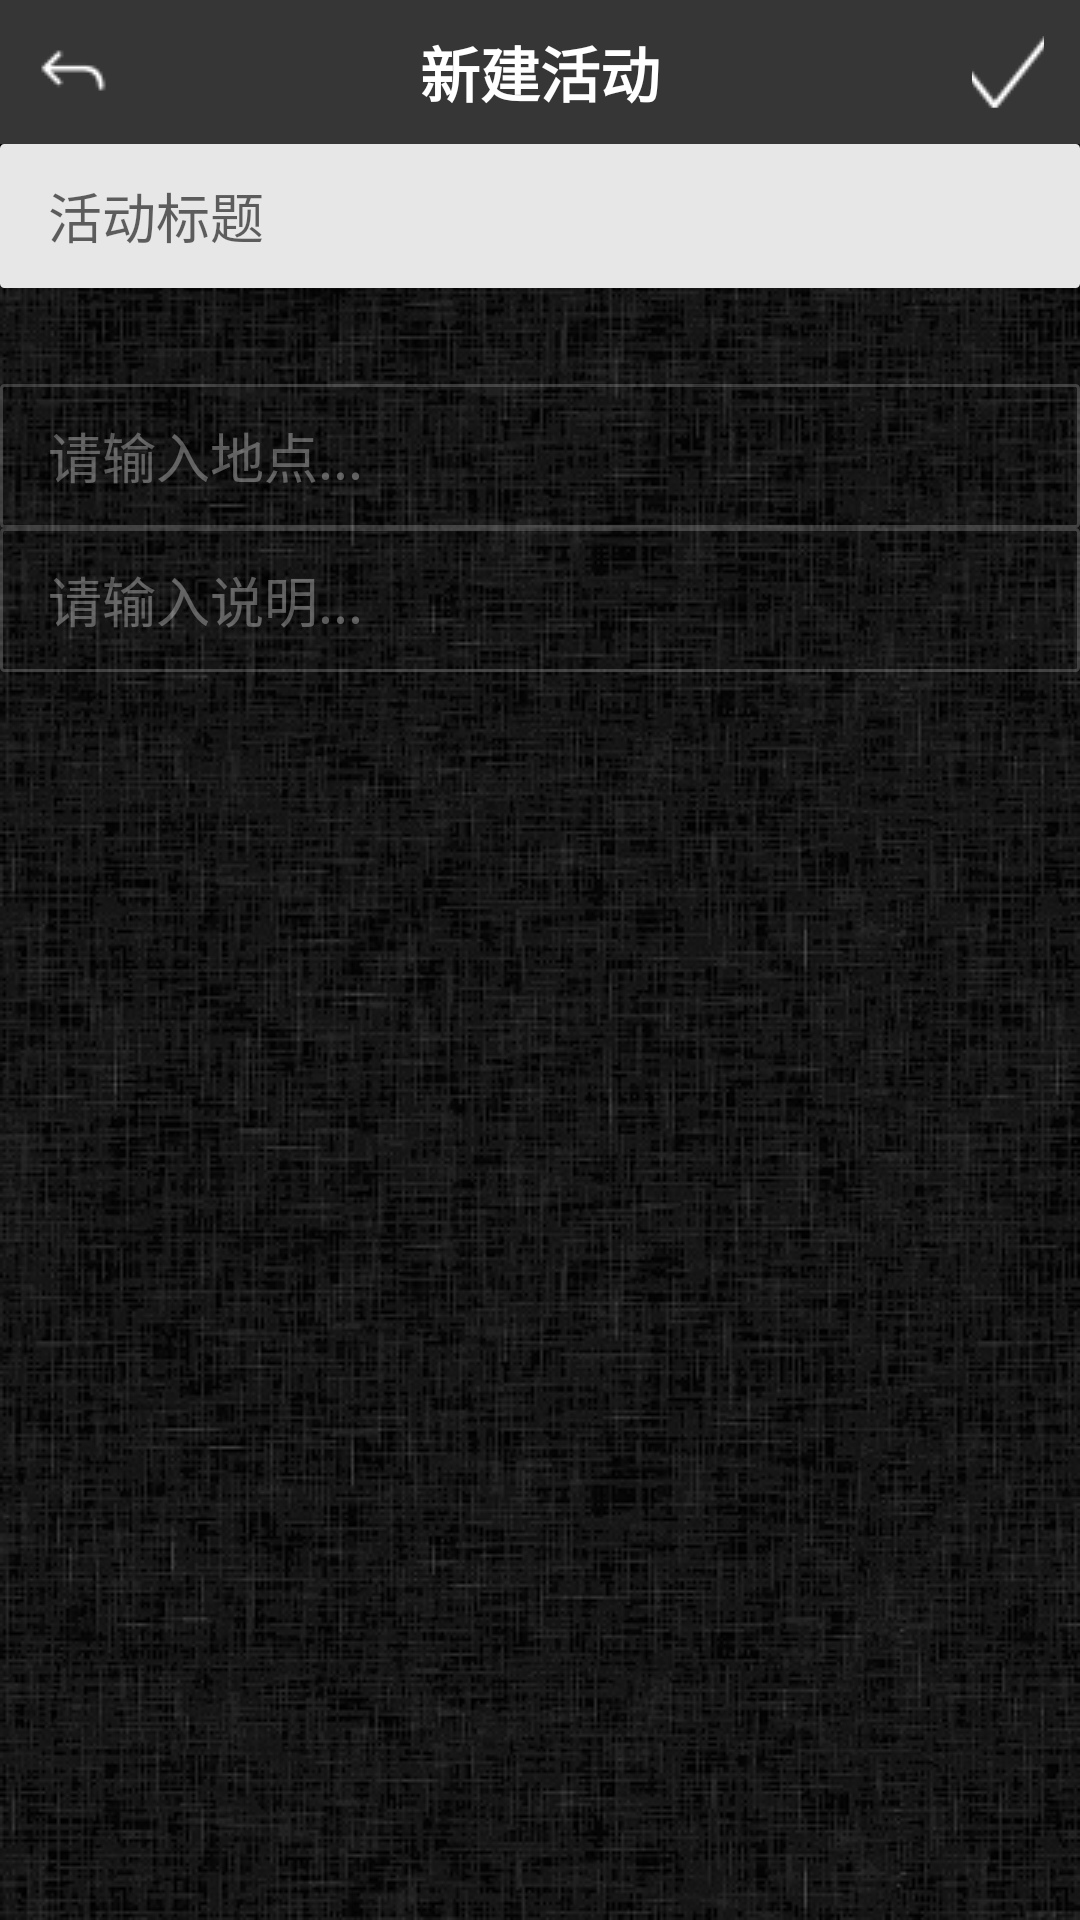

Produce the Android XML layout that renders to this screen, including the resource entries it uses.
<!-- AndroidManifest.xml: application theme AppTheme -->
<!-- res/layout/new_action_layout.xml -->
<?xml version="1.0" encoding="utf-8"?>
<LinearLayout xmlns:android="http://schemas.android.com/apk/res/android"
    android:orientation="vertical" android:layout_width="match_parent"
    android:layout_height="match_parent"
    android:background="@drawable/back"
    android:focusable="true"
    android:focusableInTouchMode="true">

    <RelativeLayout
        android:layout_width="match_parent"
        android:layout_height="48dp"
        android:background="#363636">
        <ImageButton
            android:layout_width="24dp"
            android:layout_height="24dp"
            android:layout_marginTop="12dp"
            android:layout_marginLeft="12dp"
            android:src="@drawable/arrow_back"
            android:id="@+id/back"
            android:background="#00000000"/>
        <TextView
            android:layout_width="264dp"
            android:layout_height="48dp"
            android:layout_marginLeft="12dp"
            android:layout_toRightOf="@+id/back"
            android:gravity="center"
            android:text="新建活动"
            android:textStyle="bold"
            android:textSize="20sp"
            android:textColor="#ffffff"
            android:id="@+id/schedule_title"/>
        <ImageButton
            android:layout_width="24dp"
            android:layout_height="24dp"
            android:layout_marginTop="12dp"
            android:layout_marginLeft="12dp"
            android:layout_toRightOf="@id/schedule_title"
            android:src="@drawable/arrows_check"
            android:id="@+id/check"
            android:background="#00000000"/>
    </RelativeLayout>
    <EditText
        android:layout_width="match_parent"
        android:layout_height="48dp"
        android:hint="活动标题"
        android:paddingLeft="16dp"
        android:background="@drawable/editshape"
        android:id="@+id/active_title"
        android:selectAllOnFocus="true"/>
    <ListView
        android:layout_marginTop="24dp"
        android:id="@+id/day_schedule_list"
        android:layout_width="fill_parent"
        android:layout_height="wrap_content"
        android:dividerHeight="1.0dip"
        android:divider="#30FFFFFF">/>
    </ListView>

    <EditText
        android:id="@+id/area"
        android:layout_width="match_parent"
        android:layout_height="48dp"
        android:layout_marginTop="8dp"
        android:background="@drawable/editshape2"
        android:paddingLeft="16dp"
        android:hint="请输入地点..."
        android:textColor="#87FFFFFF"
        android:textColorHint="#54FFFFFF"/>

    <EditText
        android:layout_width="match_parent"
        android:layout_height="48dp"
        android:hint="请输入说明..."
        android:paddingLeft="16dp"
        android:id="@+id/explain"
        android:background="@drawable/editshape2"
        android:textColor="#87FFFFFF"
        android:textColorHint="#54FFFFFF"/>

</LinearLayout>
<!-- resources referenced by this layout -->
<resources>
  <!-- drawable arrow_back: png bitmap (drawable, 408 bytes) -->
  <!-- drawable arrows_check: png bitmap (drawable, 756 bytes) -->
  <!-- drawable back: png bitmap (drawable, 269060 bytes) -->
  <!-- drawable editshape (drawable) -->
  <?xml version="1.0" encoding="utf-8"?>
  <shape xmlns:android="http://schemas.android.com/apk/res/android"
      android:shape="rectangle" >
      <gradient
          android:angle="0.0"
          android:centerColor="#e7e7e7"
          android:endColor="#e7e7e7"
          android:startColor="#e7e7e7"/>
      <stroke
          android:width="1.0dip"
          android:color="#e7e7e7"/>
      <corners
          android:bottomLeftRadius="1.0dip"
          android:bottomRightRadius="1.0dip"
          android:topLeftRadius="1.0dip"
          android:topRightRadius="1.0dip" />
  </shape>
  <!-- drawable editshape2 (drawable) -->
  <?xml version="1.0" encoding="utf-8"?>
  <shape xmlns:android="http://schemas.android.com/apk/res/android"
      android:shape="rectangle" >
      <gradient
          android:angle="0.0"
          android:centerColor="#00e7e7e7"
          android:endColor="#00e7e7e7"
          android:startColor="#00e7e7e7"/>
      <stroke
          android:width="1.0dip"
          android:color="#30FFFFFF"/>
      <corners
          android:bottomLeftRadius="1.0dip"
          android:bottomRightRadius="1.0dip"
          android:topLeftRadius="1.0dip"
          android:topRightRadius="1.0dip" />
  </shape>
  <style name="AppTheme" parent="Theme.AppCompat.Light.DarkActionBar">
          
          <item name="colorPrimary">#333333</item>
          <item name="colorPrimaryDark">#2E2E2E</item>
          <item name="colorAccent">@color/colorAccent</item>
      </style>
  <color name="colorAccent">#FF4081</color>
</resources>
